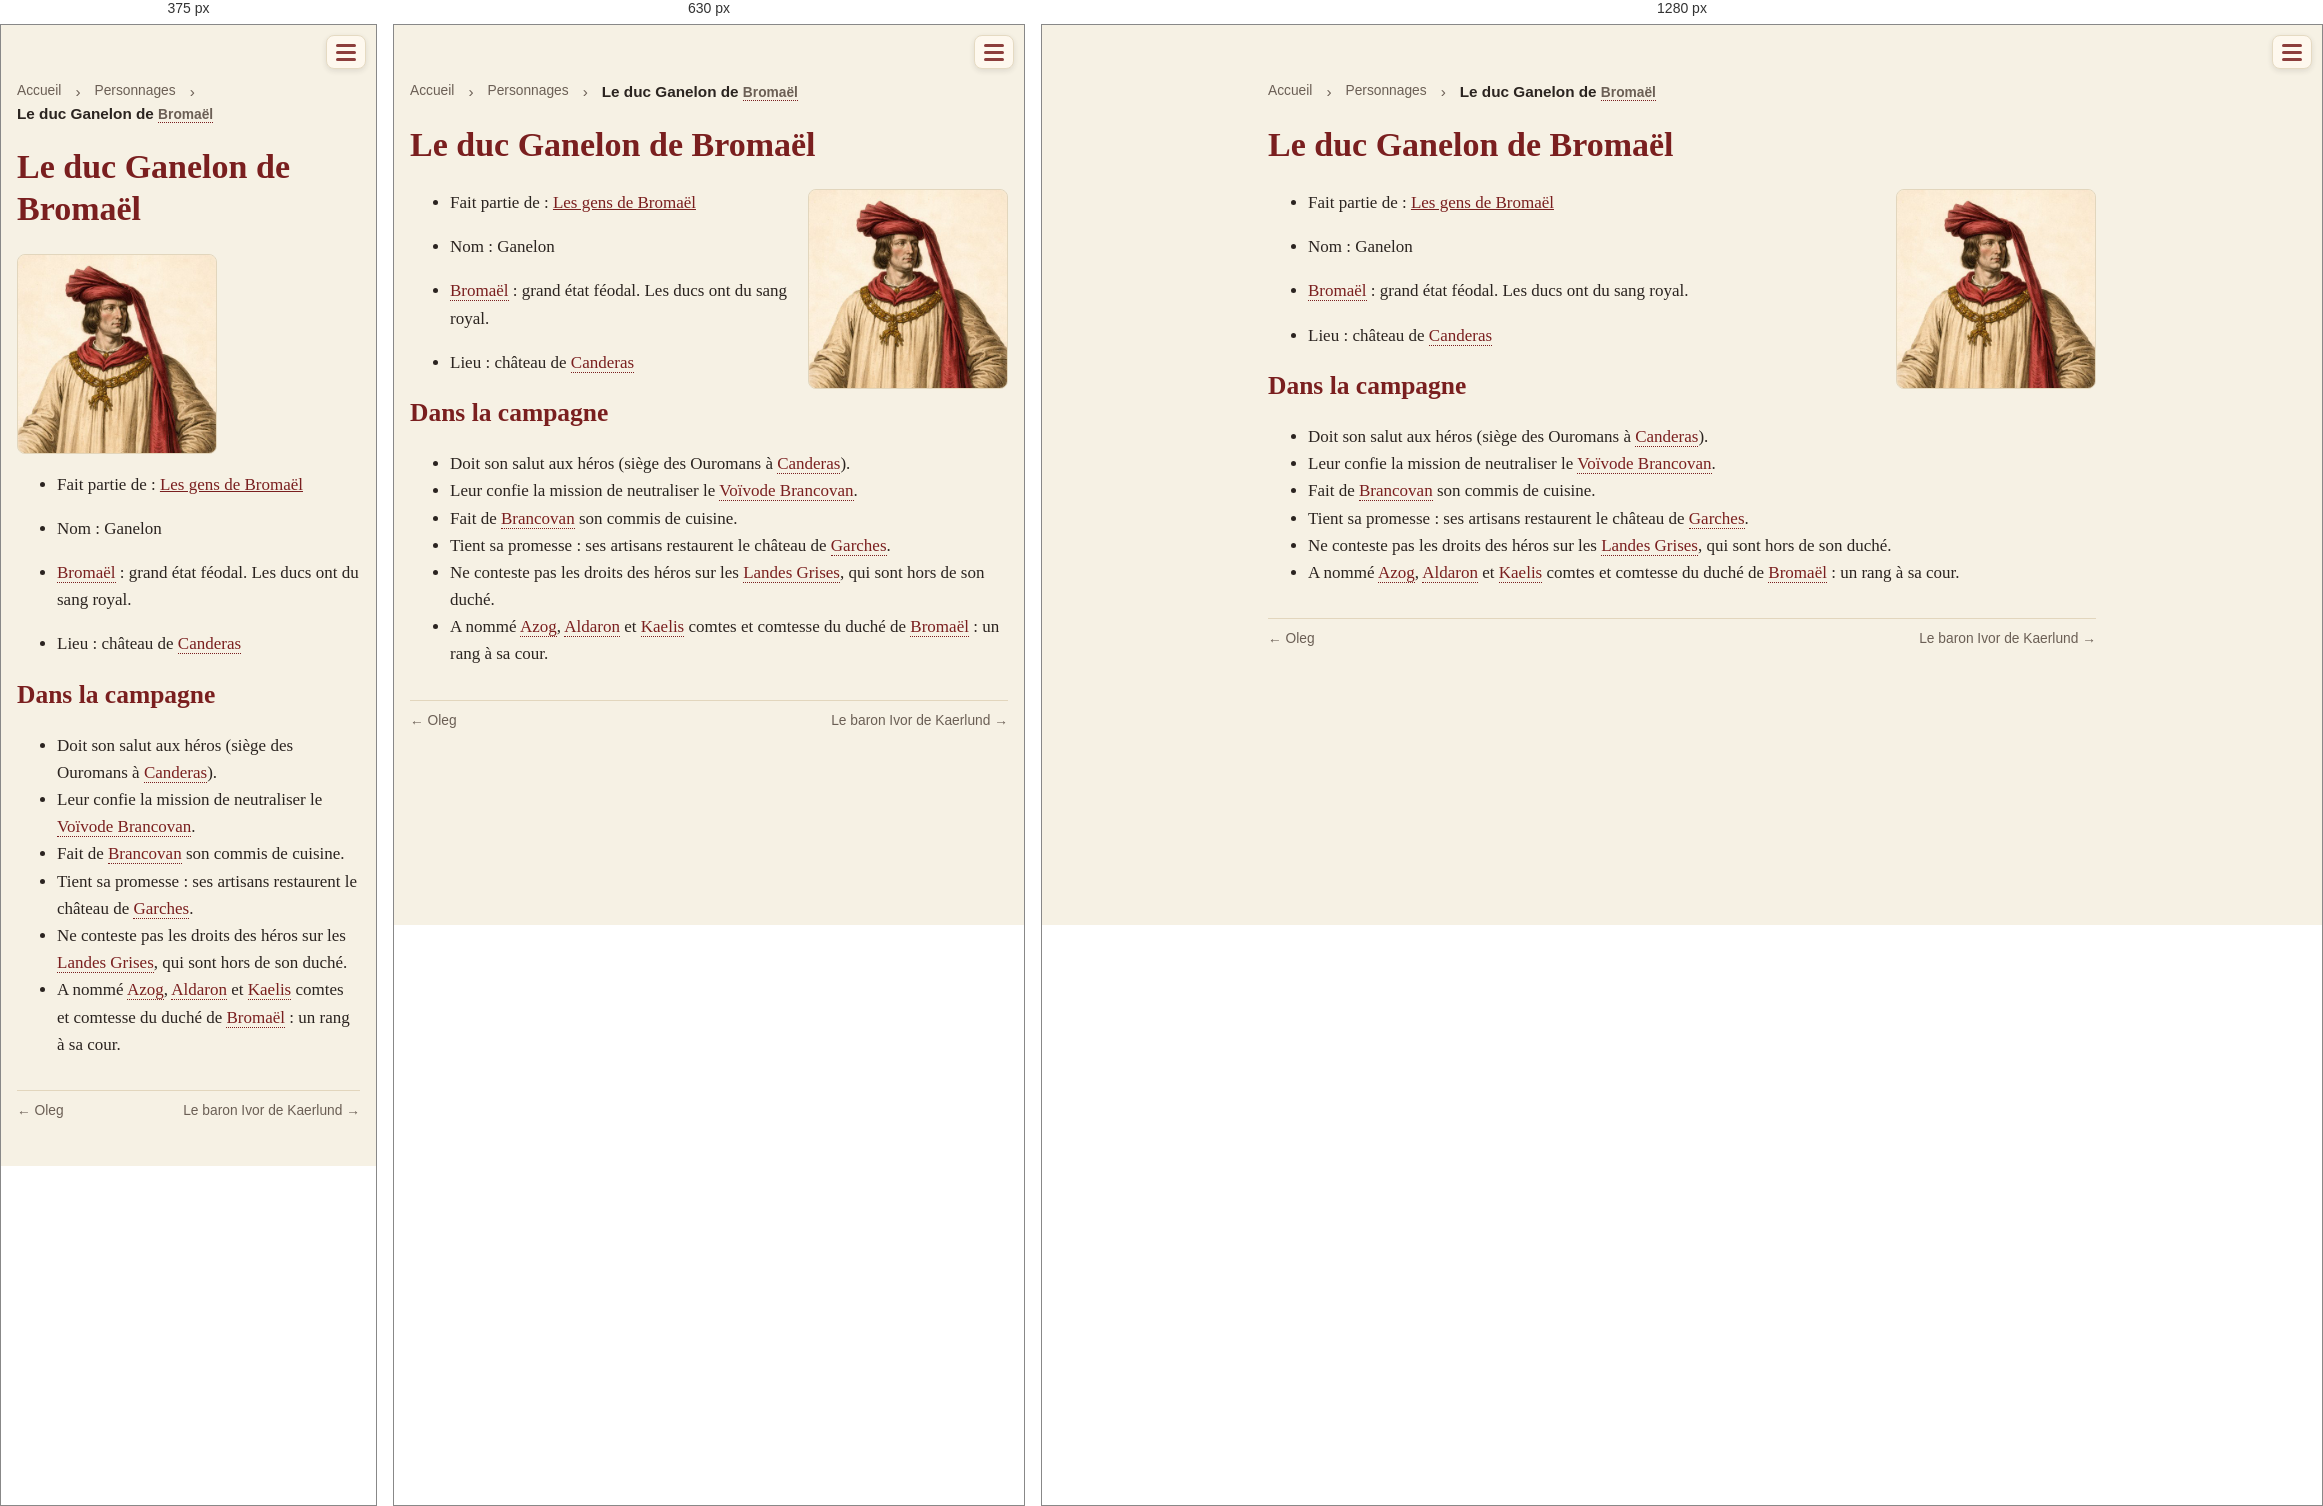
Rendered at 375 px, 630 px and 1280 px, left to right.

<!-- file: pnj-duc-bromael.html -->
<!doctype html>
<html lang="fr">
<head>
<meta charset="utf-8">
<meta name="viewport" content="width=device-width, initial-scale=1">
<title>Le duc Ganelon de Bromaël · Une campagne de jeu de rôle dans le Vieux Royaume</title>
<link rel="stylesheet" href="style.css?v=e5cb7d56">

<style>a.livre-card { border: 2px solid var(--accent) !important; }</style>
</head>
<body>
<header><span class="session-timer" data-start="2026-11-22T14:00" data-minutes="240" hidden></span><script>(()=>{const t=document.currentScript.previousElementSibling;
const start=new Date(t.dataset.start).getTime(),end=start+t.dataset.minutes*60000;
const f=(ms,up)=>{const t=up?Math.ceil(ms/60000):Math.floor(ms/60000);
return Math.floor(t/60)+" h "+String(t%60).padStart(2,"0")};
const tick=()=>{const now=Date.now();
if(now>end+3600000){t.hidden=true;return}
t.hidden=false;
if(now<start){const d=new Date(start),p=n=>String(n).padStart(2,"0");t.classList.remove("over");
t.innerHTML="📅 Début : "+p(d.getDate())+"/"+p(d.getMonth()+1)+" "+p(d.getHours())+":"+p(d.getMinutes())+'<span class="long"> · durée prévue '+f(end-start).replace(/ 00$/,"")+"</span>"}
else if(now<=end){t.classList.remove("over");t.textContent="⏳ "+f(end-now,true)}
else{t.classList.add("over");t.textContent="⌛ Fin de la séance (+"+f(now-end)+")"}};
tick();setInterval(tick,1000)})()</script><div class="bar">
<button class="burger" aria-label="Menu" aria-expanded="false"
  onclick="const h=this.closest('header');const o=h.classList.toggle('open');this.setAttribute('aria-expanded',o)">
<span class="lines"><span></span><span></span><span></span></span></button></div>
<nav><a href="index.html">Accueil</a><a href="livre.html" class="livre-link">🎲 Jouer</a>
<a href="journal.html">Campagne</a>
<a href="quetes.html">Quêtes</a>
<a href="pnj.html" class=active>Personnages</a>
<a href="carte.html">Carte</a>
<a href="histoire.html">Lore</a></nav></header>
<main>
<nav class="crumbs"><a href="index.html">Accueil</a> › <a href="pnj.html">Personnages</a> › <span>Le duc Ganelon de <a class="auto" href="lieux-duche-de-bromael.html">Bromaël</a></span></nav>
<h1 id="le-duc-ganelon-de-bromael">Le duc Ganelon de Bromaël</h1>
<figure class="portrait"><a href="img/le-duc-ganelon-de-bromael.jpg?v=f862623a"><img src="img/thumb-le-duc-ganelon-de-bromael.jpg?v=a5bc30c2" alt="Le duc Ganelon de Bromaël" title="Le duc Ganelon de Bromaël"></a></figure>
<ul>
<li>Fait partie de : <a href="pnj-gens-de-bromael.html">Les gens de Bromaël</a></li>
<li>
<p>Nom : Ganelon</p>
</li>
<li>
<p><a class="auto" href="lieux-duche-de-bromael.html">Bromaël</a> : grand état féodal. Les ducs ont du sang royal.</p>
</li>
<li>Lieu : château de <a class="auto" href="lieux-canderas.html">Canderas</a></li>
</ul>
<h2 id="dans-la-campagne">Dans la campagne</h2>
<ul>
<li>Doit son salut aux héros (siège des Ouromans à <a class="auto" href="lieux-canderas.html">Canderas</a>).</li>
<li>Leur confie la mission de neutraliser le <a class="auto" href="pnj-brancovan.html">Voïvode Brancovan</a>.</li>
<li>Fait de <a class="auto" href="pnj-brancovan.html">Brancovan</a> son commis de cuisine.</li>
<li>Tient sa promesse : ses artisans restaurent le château de <a class="auto" href="carte-garches.html">Garches</a>.</li>
<li>Ne conteste pas les droits des héros sur les <a class="auto" href="lieux-landes-grises.html">Landes Grises</a>, qui sont hors de son duché.</li>
<li>A nommé <a class="auto" href="https://docs.google.com/spreadsheets/d/1DmyQRkxf4uARUWNZ-sOHnfMn-g9q37PphnN37z9z6Rw/edit#gid=1478640604" target="_blank" rel="noopener">Azog</a>, <a class="auto" href="https://docs.google.com/spreadsheets/d/1DmyQRkxf4uARUWNZ-sOHnfMn-g9q37PphnN37z9z6Rw/edit#gid=0" target="_blank" rel="noopener">Aldaron</a> et <a class="auto" href="https://docs.google.com/spreadsheets/d/1DmyQRkxf4uARUWNZ-sOHnfMn-g9q37PphnN37z9z6Rw/edit#gid=316296385" target="_blank" rel="noopener">Kaelis</a> comtes et comtesse du duché de <a class="auto" href="lieux-duche-de-bromael.html">Bromaël</a> : un rang à sa cour.</li>
</ul>
<nav class="prev-next"><a href="pnj-oleg.html">← Oleg</a><span></span><a href="pnj-kaerlund.html">Le baron Ivor de Kaerlund →</a></nav>
</main>
</body>
</html>


/* @media block from style.css */
@media (max-width: 560px) { figure.portrait { float: none; width: 100%; margin: 0 0 12px; } }

/* @media block from style.css */
@media (max-width: 560px) { figure.inline { float: none; width: 100%; margin: 8px 0; } }

/* @media block from style.css */
@media (max-width: 700px) {
  .timeline li { grid-template-columns: minmax(0, 1fr) 48px; gap: 10px; }
  .timeline a.tl-thumb img { width: 48px; height: 48px; }
}

/* @media block from style.css */
@media (max-width: 700px) { .timeline a.tl-thumb img { width: 48px; height: 36px; } }

/* @media block from style.css */
@media (max-width: 560px) { .strip.even { grid-template-columns: repeat(var(--n), minmax(0, 1fr)); } }

/* @media block from style.css */
@media (max-width: 560px) {
  .session-timer { font-size: .85em; padding: 4px 8px; }
  .session-timer .long { display: none; }
}